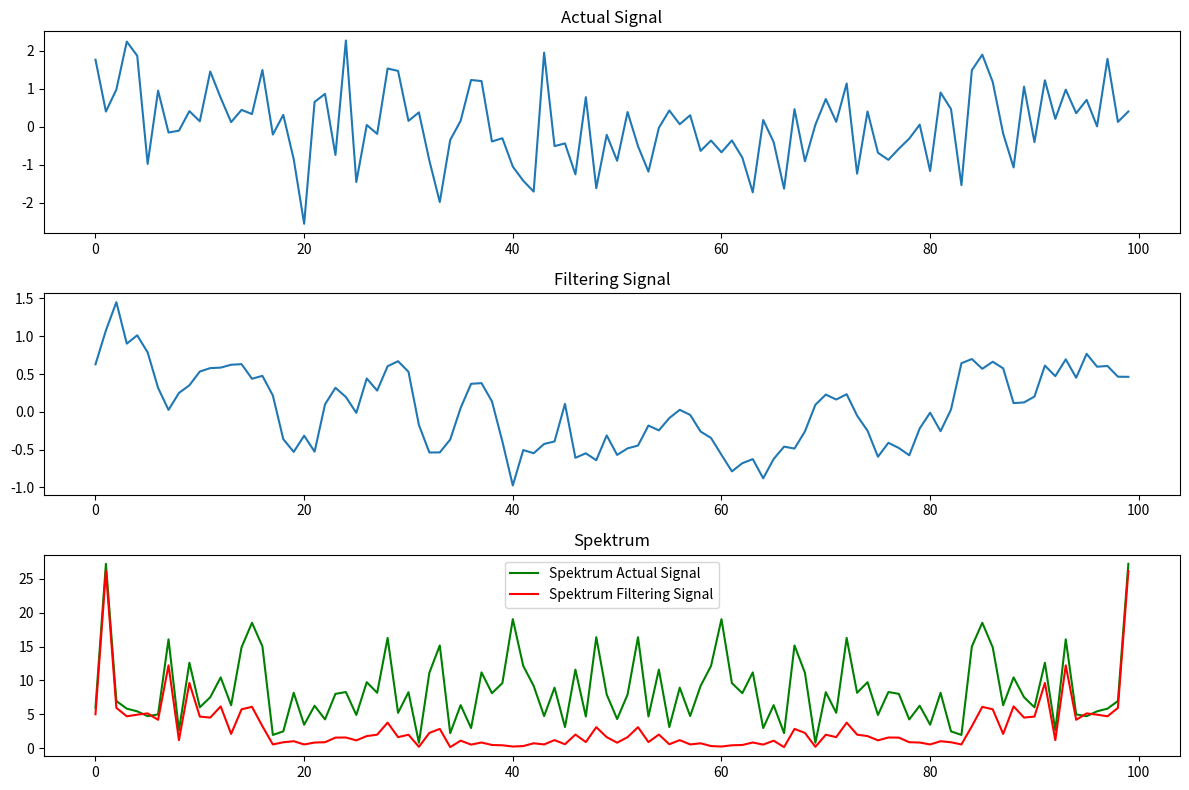

Reproduce this figure in Python.
# -*- coding: utf-8 -*-
"""
Created on Thu Sep 14 23:23:12 2023

@author: ASUS
"""

import numpy as np 
import matplotlib.pyplot as plt

def generate_random_signal(length=100, seed= None):
    if seed is not None:
        np.random.seed(seed)
    signal = np.random.randn(length)
    return signal
def create_filter_kernel(kernel_size=5):
    filter_kernel = np.ones(kernel_size)/kernel_size
    return filter_kernel
def apply_convolution(signal, kernel):
    filtered_signal = np.convolve(signal, kernel, mode='some')
    return filtered_signal
def plot_signals(signal, filtered_signal):
    plt.figure(figsize=(12,8))
    
    plt.subplot(3,1,1)
    plt.plot(signal, label='Actual Signal')
    plt.title('Actual Signal')
    
    plt.subplot(3, 1, 2)
    plt.plot(filtered_signal, label='Filtering Signal')
    plt.title('Filtering Signal')
    
    plt.subplot(3, 1, 3)
    plt.plot(np.abs(np.fft.fft(signal)), label='Spektrum Actual Signal', color='green')
    plt.plot(np.abs(np.fft.fft(filtered_signal)), label='Spektrum Filtering Signal', color='red')
    plt.title('Spektrum')
    
    plt.tight_layout()
    plt.legend()
    plt.show()

signal_length = 100
signal = generate_random_signal(length=signal_length, seed=0)
kernel_size = 5
filter_kernel = create_filter_kernel(kernel_size=kernel_size)
filtered_signal = apply_convolution(signal, filter_kernel)
plot_signals(signal, filtered_signal)